Run: headless pygame with SDL's dummy video driver; simulated clock (each Clock.tick advances the game by its frame time, no real sleeping); random seed 0; keys injected as events and as key.get_pressed() state; mouse plan: one left click at the window centre at the start of phase 2, then a move to the lower-right quarter at the start of phase 3.
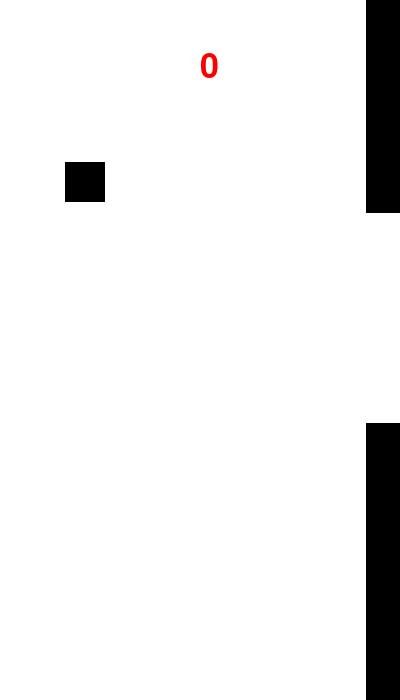
Frame 1 of 4 · flips 1–60 · no input
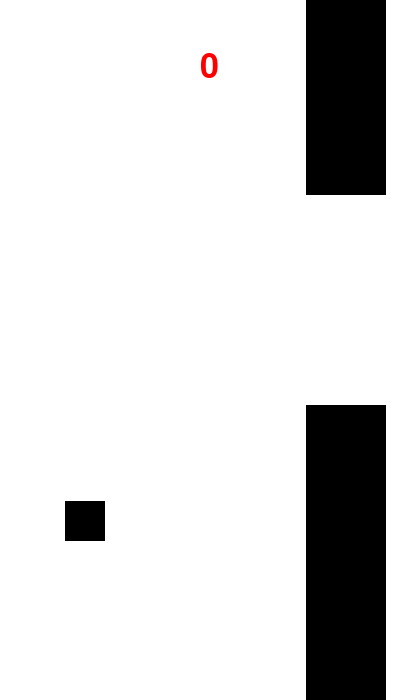
Frame 2 of 4 · flips 61–180 · clicked the window centre · tapped SPACE, RETURN · held RIGHT (→), D
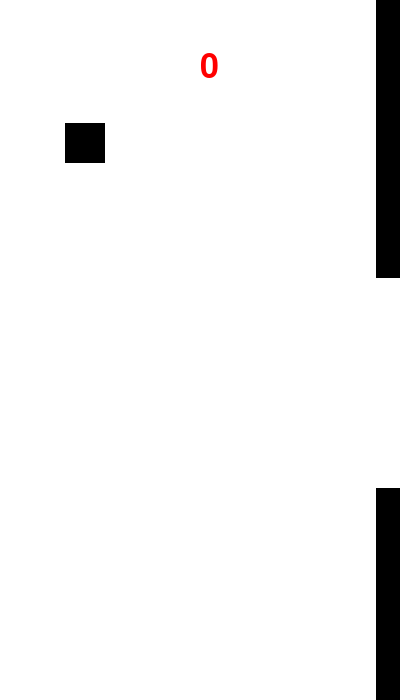
Frame 3 of 4 · flips 181–300 · moved the mouse to the lower-right quarter · held DOWN (↓), S
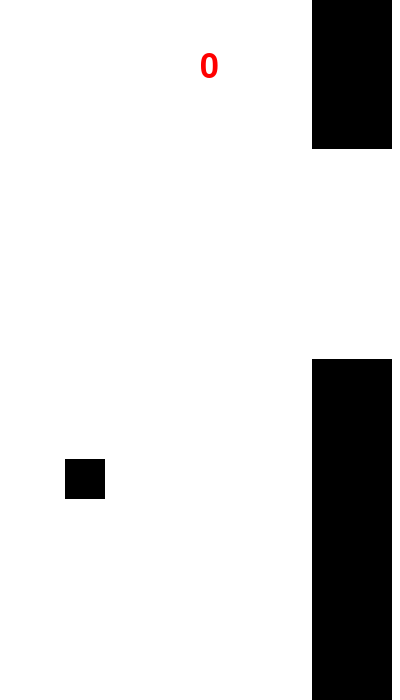
Frame 4 of 4 · flips 301–420 · held LEFT (←), A, UP (↑), W

The pygame program that drew these frames:

import pygame as pg
import sys
import random

class Bird():
    def __init__(self):
        self.sc = pg.display.set_mode((400,700))
        self.bird = pg.Rect(65,50,50,50)
        self.bg = pg.Surface((400,700))
        self.birds = pg.Surface((40,40))
        self.wallUp = pg.Surface((80,400))
        self.wallDown = pg.Surface((80,400))
        self.gap = 125
        self.wallX = 400
        self.birdY = 350
        self.jump = 0
        self.jumpSpeed = 10
        self.gravity = 5
        self.dead = False
        self.sprite = 0
        self.counter = 0
        self.offset = random.randint(-110,110)

    def updateWalls(self):
        self.wallX -= 2
        if self.wallX < -80:
            self.wallX = 400
            self.counter += 1
            self.offset = random.randint(-110,110)
    def updateBird(self):
        if self.jump:
            self.jumpSpeed -= 1
            self.birdY -= self.jumpSpeed
            self.jump -= 1
        else:
            self.birdY += self.gravity
            self.gravity += 0.2
        self.bird[1] = self.birdY
        upRect = pg.Rect(self.wallX,
                        360 + self.gap - self.offset + 10,
                        self.wallUp.get_width()-10,
                        self.wallUp.get_height()
                        )
        downRect = pg.Rect(self.wallX,
                        0 - self.gap - self.offset - 10,
                        self.wallDown.get_width() - 10,
                        self.wallDown.get_height()
                        )
        if upRect.colliderect(self.bird):
            self.dead = True
        if downRect.colliderect(self.bird):
            self.dead = True

        if not 0 < self.bird[1] < 720:
            self.bird[1] = 50
            self.birdY = 50
            self.dead = False
            self.counter = 0
            self.wallX = 400
            self.offset = random.randint(-135,135)
            self.gravity = 5

    def run(self):
        clock = pg.time.Clock()
        pg.font.init()
        font = pg.font.SysFont('Arial', 50)
        while 1:
            clock.tick(60)
            for i in pg.event.get():
                if i.type == pg.QUIT:
                    sys.exit()
                if (i.type == pg.KEYDOWN or i.type == pg.MOUSEBUTTONUP) and not self.dead:
                    self.jump = 17
                    self.gravity = 5
                    self.jumpSpeed = 10


            self.sc.fill((255,255,255))
            self.sc.blit(self.wallUp,
                         (self.wallX, 360 + self.gap - self.offset))
            self.sc.blit(self.wallDown,
                         (self.wallX, 0 - self.gap - self.offset))
            self.sc.blit(font.render(str(self.counter), -1, (255,0,0)), (200,50))
            self.sc.blit(self.birds, (65 , self.birdY ))


            self.updateWalls()
            self.updateBird()
            pg.display.update()

ex = Bird()
ex.run()
